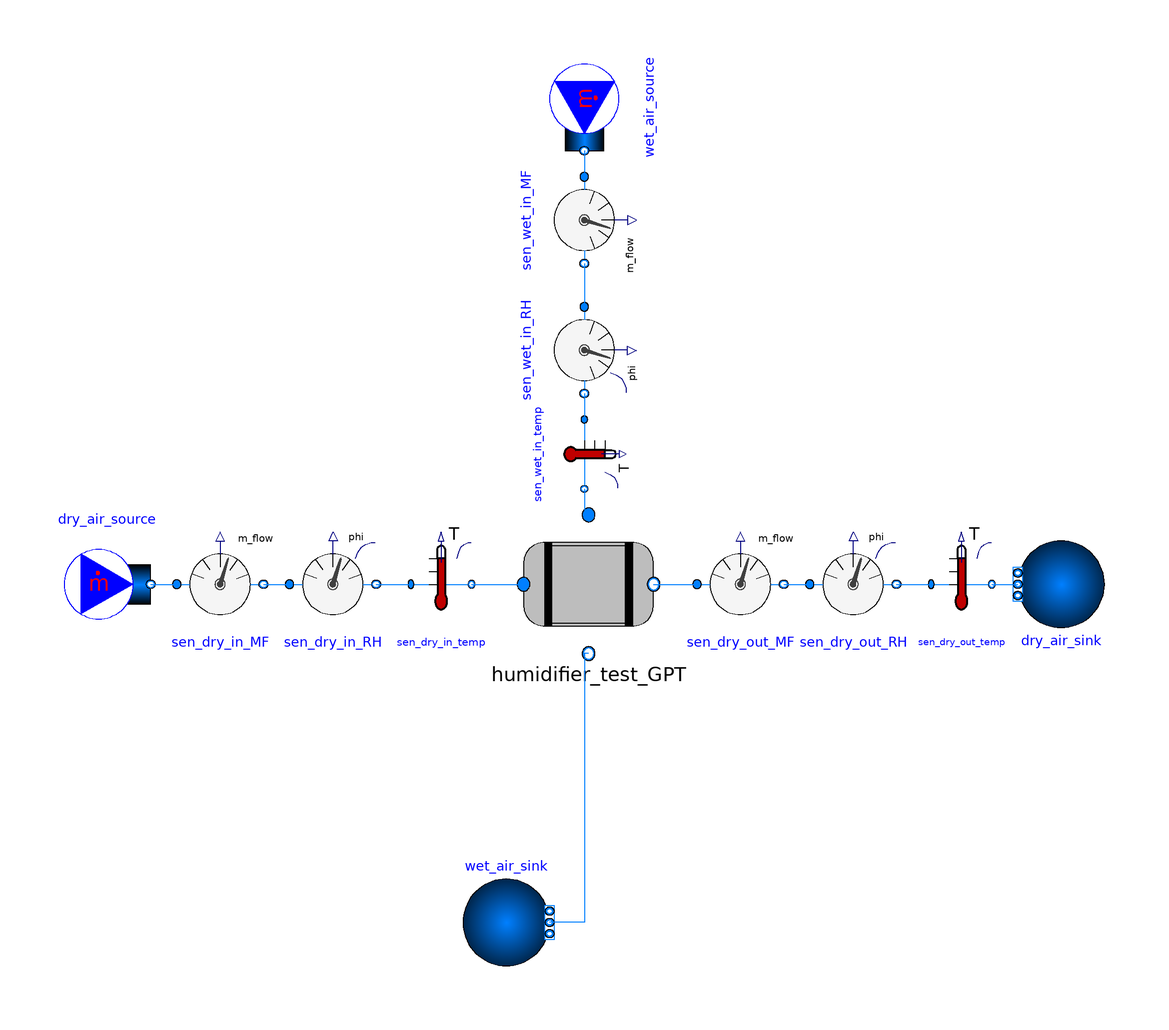

This picture is the connection diagram that the Modelica source below describes through its graphical annotations.

model NewHumidifierGPTTest
  extends Modelica.Icons.Example;

  replaceable package dry_medium = Buildings.Media.Air(reference_X={0.00,1.0});
  replaceable package wet_medium = Buildings.Media.Air(reference_X={0.2,0.8});


  Modelica.Fluid.Sources.MassFlowSource_T dry_air_source(
    redeclare package Medium = dry_medium,
    m_flow=0.01,
    nPorts=1)
    annotation (Placement(transformation(extent={{-120,-10},{-100,10}})));
  Modelica.Fluid.Sources.MassFlowSource_T wet_air_source(
    redeclare package Medium = wet_medium,
    m_flow=0.005,
    nPorts=1)              annotation (Placement(
        transformation(
        extent={{-10,-10},{10,10}},
        rotation=270,
        origin={0,110})));
  Modelica.Fluid.Sources.FixedBoundary dry_air_sink(redeclare package Medium =
        dry_medium, nPorts=1)
                           annotation (Placement(
        transformation(
        extent={{-10,-10},{10,10}},
        rotation=180,
        origin={110,0})));
  Modelica.Fluid.Sources.FixedBoundary wet_air_sink(redeclare package Medium =
        wet_medium, nPorts=1)
    annotation (Placement(transformation(extent={{-28,-88},{-8,-68}})));
  Buildings.Fluid.Sensors.MassFlowRate sen_dry_in_MF(redeclare package Medium =
        dry_medium)
    annotation (Placement(transformation(extent={{-94,-10},{-74,10}})));
  Buildings.Fluid.Sensors.RelativeHumidityTwoPort sen_dry_in_RH(
    redeclare package Medium = dry_medium,
    m_flow_nominal=0.1,
    phi_start=0)
    annotation (Placement(transformation(extent={{-68,-10},{-48,10}})));
  Buildings.Fluid.Sensors.TemperatureTwoPort sen_dry_in_temp(redeclare package
      Medium = dry_medium, m_flow_nominal=0.1)
    annotation (Placement(transformation(extent={{-40,-10},{-26,10}})));
  Buildings.Fluid.Sensors.MassFlowRate sen_dry_out_MF(redeclare package Medium =
        dry_medium)
    annotation (Placement(transformation(extent={{26,-10},{46,10}})));
  Buildings.Fluid.Sensors.RelativeHumidityTwoPort sen_dry_out_RH(
    redeclare package Medium = dry_medium,
    m_flow_nominal=0.1,
    phi_start=0)
    annotation (Placement(transformation(extent={{52,-10},{72,10}})));
  Buildings.Fluid.Sensors.TemperatureTwoPort sen_dry_out_temp(redeclare package
      Medium = dry_medium, m_flow_nominal=0.1)
    annotation (Placement(transformation(extent={{80,-10},{94,10}})));
  Buildings.Fluid.Sensors.MassFlowRate sen_wet_in_MF(redeclare package Medium =
        wet_medium)        annotation (Placement(
        transformation(
        extent={{-10,-10},{10,10}},
        rotation=270,
        origin={0,84})));
  Buildings.Fluid.Sensors.RelativeHumidityTwoPort sen_wet_in_RH(redeclare
      package Medium = wet_medium, m_flow_nominal=0.1)
                           annotation (
      Placement(transformation(
        extent={{-10,-10},{10,10}},
        rotation=270,
        origin={0,54})));
  Buildings.Fluid.Sensors.TemperatureTwoPort sen_wet_in_temp(redeclare package
      Medium = wet_medium, m_flow_nominal=0.1)
                           annotation (
      Placement(transformation(
        extent={{-8,-8},{8,8}},
        rotation=270,
        origin={0,30})));
  Fluid.Humidifier_test_GPT humidifier_test_GPT
    annotation (Placement(transformation(extent={{-14,-16},{16,16}})));
equation
  connect(dry_air_source.ports[1],sen_dry_in_MF. port_a)
    annotation (Line(points={{-100,0},{-94,0}}, color={0,127,255}));
  connect(sen_dry_in_MF.port_b,sen_dry_in_RH. port_a)
    annotation (Line(points={{-74,0},{-68,0}}, color={0,127,255}));
  connect(sen_dry_in_RH.port_b,sen_dry_in_temp. port_a)
    annotation (Line(points={{-48,0},{-40,0}}, color={0,127,255}));
  connect(sen_dry_out_MF.port_b,sen_dry_out_RH. port_a)
    annotation (Line(points={{46,0},{52,0}}, color={0,127,255}));
  connect(sen_dry_out_RH.port_b,sen_dry_out_temp. port_a)
    annotation (Line(points={{72,0},{80,0}}, color={0,127,255}));
  connect(sen_dry_out_temp.port_b,dry_air_sink. ports[1]) annotation (Line(
        points={{94,0},{97,0},{97,6.66134e-16},{100,6.66134e-16}}, color={0,127,
          255}));
  connect(wet_air_source.ports[1],sen_wet_in_MF. port_a) annotation (Line(
        points={{-1.83187e-15,100},{-1.83187e-15,97},{1.77636e-15,97},{1.77636e-15,
          94}},             color={0,127,255}));
  connect(sen_wet_in_MF.port_b,sen_wet_in_RH. port_a) annotation (Line(points={{
          -1.83187e-15,74},{-1.83187e-15,69},{1.77636e-15,69},{1.77636e-15,64}},
        color={0,127,255}));
  connect(sen_wet_in_RH.port_b,sen_wet_in_temp. port_a) annotation (Line(points={{
          -1.83187e-15,44},{-1.83187e-15,41},{1.4988e-15,41},{1.4988e-15,38}},
        color={0,127,255}));
  connect(sen_wet_in_temp.port_b, humidifier_test_GPT.portA_in) annotation (
      Line(points={{-1.4988e-15,22},{-1.4988e-15,16},{1,16}}, color={0,127,255}));
  connect(sen_dry_in_temp.port_b, humidifier_test_GPT.portB_in)
    annotation (Line(points={{-26,0},{-14,0}}, color={0,127,255}));
  connect(humidifier_test_GPT.portB_out, sen_dry_out_MF.port_a) annotation (
      Line(points={{16,2.22045e-15},{21,2.22045e-15},{21,0},{26,0}}, color={0,127,
          255}));
  connect(humidifier_test_GPT.portA_out, wet_air_sink.ports[1]) annotation (
      Line(points={{1,-16},{0,-16},{0,-78},{-8,-78}}, color={0,127,255}));
end NewHumidifierGPTTest;